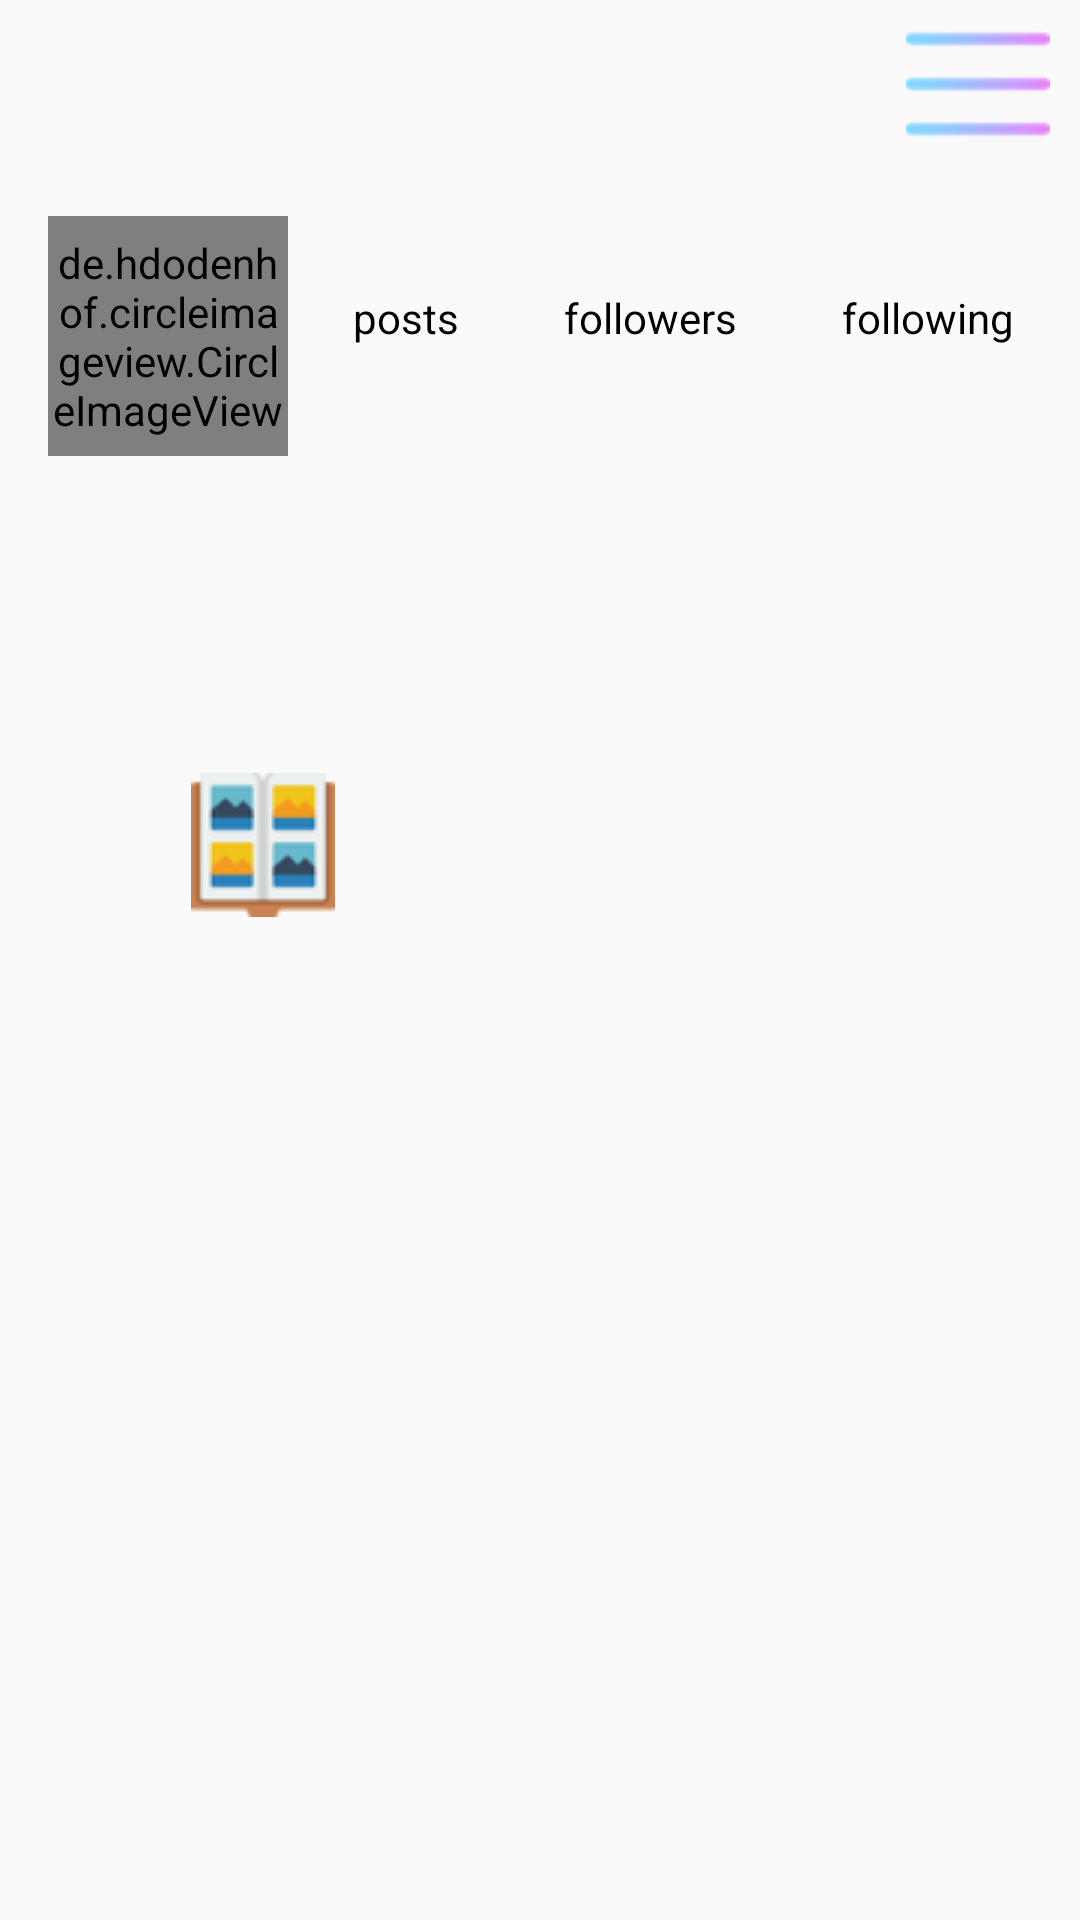

Produce the Android XML layout that renders to this screen, including the resource entries it uses.
<!-- AndroidManifest.xml: application theme AppTheme -->
<!-- res/layout/fragment_profile.xml -->
<?xml version="1.0" encoding="utf-8"?>
<RelativeLayout
    xmlns:android="http://schemas.android.com/apk/res/android"
    xmlns:tools="http://schemas.android.com/tools"
    android:layout_width="match_parent"
    android:layout_height="match_parent"
    tools:context="Fragment.ProfileFragment">

    <com.google.android.material.appbar.AppBarLayout
        android:id="@+id/bar"
        android:layout_width="match_parent"
        android:layout_height="wrap_content"
        android:background="?android:attr/windowBackground">

        <androidx.appcompat.widget.Toolbar
            android:id="@+id/toolbar"
            android:layout_width="match_parent"
            android:layout_height="wrap_content"
            android:background="?android:attr/windowBackground">

            <RelativeLayout
                android:layout_width="match_parent"
                android:layout_height="wrap_content">

                <TextView
                    android:layout_width="wrap_content"
                    android:layout_height="wrap_content"
                    android:textSize="18sp"
                    android:maxLines="1"
                    android:textColor="?attr/textColor"
                    android:textStyle="bold"
                    android:id="@+id/username"/>

                <ImageView
                    android:id="@+id/options"
                    android:layout_width="wrap_content"
                    android:layout_height="wrap_content"
                    android:src="@drawable/ic_options48x48"
                    android:layout_alignParentEnd="true"
                    android:layout_marginEnd="10dp"/>

            </RelativeLayout>

        </androidx.appcompat.widget.Toolbar>
    </com.google.android.material.appbar.AppBarLayout>

    <ScrollView
        android:layout_width="match_parent"
        android:layout_height="wrap_content"
        android:layout_below="@id/bar">

        <LinearLayout
            android:layout_width="match_parent"
            android:layout_height="wrap_content"
            android:orientation="vertical">

            <LinearLayout
                android:layout_width="match_parent"
                android:layout_height="wrap_content"
                android:id="@+id/top_bar"
                android:padding="16dp"
                android:orientation="horizontal">

                <de.hdodenhof.circleimageview.CircleImageView
                    android:id="@+id/image_profile"
                    android:layout_width="80dp"
                    android:layout_height="80dp" />

                <LinearLayout
                    android:layout_width="match_parent"
                    android:orientation="vertical"
                    android:paddingLeft="20dp"
                    android:paddingRight="4dp"
                    android:layout_height="80dp">

                    <LinearLayout
                        android:layout_width="match_parent"
                        android:gravity="center"
                        android:layout_height="wrap_content"
                        android:orientation="horizontal">

                        <LinearLayout
                            android:layout_width="wrap_content"
                            android:layout_height="wrap_content"
                            android:orientation="vertical">

                            <TextView
                                android:id="@+id/posts"
                                android:layout_width="wrap_content"
                                android:layout_height="wrap_content"
                                android:textColor="?attr/textColor"
                                android:layout_gravity="center"
                                android:text=""
                                android:textSize="18sp"
                                android:textStyle="bold"/>

                            <TextView
                                android:layout_width="wrap_content"
                                android:layout_height="wrap_content"
                                android:textColor="?attr/textColor"
                                android:text="@string/posts"/>

                        </LinearLayout>

                        <LinearLayout
                            android:layout_width="wrap_content"
                            android:layout_height="wrap_content"
                            android:layout_marginLeft="35dp"
                            android:orientation="vertical">

                            <TextView
                                android:layout_width="wrap_content"
                                android:layout_height="wrap_content"
                                android:id="@+id/followers"
                                android:textColor="?attr/textColor"
                                android:layout_gravity="center"
                                android:textSize="18sp"
                                android:textStyle="bold"/>

                            <TextView
                                android:layout_width="wrap_content"
                                android:layout_height="wrap_content"
                                android:text="@string/followers"
                                android:textColor="?attr/textColor"/>

                        </LinearLayout>

                        <LinearLayout
                            android:layout_width="wrap_content"
                            android:layout_height="wrap_content"
                            android:layout_marginLeft="35dp"
                            android:orientation="vertical">

                            <TextView
                                android:layout_width="wrap_content"
                                android:layout_height="wrap_content"
                                android:textColor="?attr/textColor"
                                android:layout_gravity="center"
                                android:textSize="18sp"
                                android:id="@+id/following"
                                android:textStyle="bold"/>

                            <TextView
                                android:layout_width="wrap_content"
                                android:layout_height="wrap_content"
                                android:text="@string/following"
                                android:textColor="?attr/textColor"/>

                        </LinearLayout>

                    </LinearLayout>

                    <Button
                        android:id="@+id/edit_profile"
                        android:layout_width="match_parent"
                        android:layout_height="wrap_content"
                        android:layout_marginTop="8dp"
                        android:background="@drawable/button_black"/>

                </LinearLayout>

            </LinearLayout>

            <LinearLayout
                android:layout_width="match_parent"
                android:layout_height="wrap_content"
                android:padding="12dp"
                android:id="@+id/mid_bar"
                android:layout_below="@id/top_bar"
                android:orientation="vertical">

                <TextView
                    android:layout_width="wrap_content"
                    android:layout_height="wrap_content"
                    android:maxLines="1"
                    android:id="@+id/fullname"
                    android:textStyle="bold"
                    android:textSize="16sp"
                    android:textColor="?attr/textColor"/>

                <TextView
                    android:layout_width="wrap_content"
                    android:layout_height="wrap_content"
                    android:layout_marginTop="5dp"
                    android:id="@+id/bio"
                    android:maxLines="5"
                    android:textColor="?attr/textColor"/>

            </LinearLayout>

            <LinearLayout
                android:layout_width="match_parent"
                android:layout_height="wrap_content"
                android:layout_below="@id/mid_bar"
                android:layout_marginTop="10dp"
                android:layout_marginLeft="-5dp"
                android:layout_marginRight="-5dp"
                android:id="@+id/last_bar"
                android:background="@drawable/button_black"
                android:orientation="horizontal">

                <ImageButton
                    android:id="@+id/my_fotos"
                    android:layout_width="0dp"
                    android:layout_weight="1"
                    android:src="@drawable/ic_album48x48"
                    style="?android:attr/buttonBarButtonStyle"
                    android:layout_height="wrap_content" />

                <ImageButton
                    android:layout_width="0dp"
                    android:layout_weight="1"
                    android:id="@+id/saved_fotos"
                    android:src="@drawable/ic_saved_color48x48"
                    android:layout_height="wrap_content"
                    style="?android:attr/buttonBarButtonStyle"/>

            </LinearLayout>

            <androidx.recyclerview.widget.RecyclerView
                android:layout_width="match_parent"
                android:layout_height="wrap_content"
                android:layout_below="@id/last_bar"
                android:id="@+id/recycler_view"/>

            <androidx.recyclerview.widget.RecyclerView
                android:layout_width="match_parent"
                android:layout_height="wrap_content"
                android:layout_below="@id/last_bar"
                android:visibility="gone"
                android:id="@+id/recycler_view_save"/>

        </LinearLayout>

    </ScrollView>

</RelativeLayout>
<!-- resources referenced by this layout -->
<resources>
  <!-- drawable ic_album48x48: png bitmap (drawable, 3021 bytes) -->
  <!-- drawable ic_options48x48: png bitmap (drawable, 954 bytes) -->
  <string name="followers">followers</string>
  <string name="following">following</string>
  <string name="posts">posts</string>
  <style name="AppTheme" parent="Theme.AppCompat.Light.DarkActionBar">
          
          <item name="colorPrimary">@color/colorPrimary</item>
          <item name="colorPrimaryDark">@color/colorPrimaryDark</item>
          <item name="colorAccent">@color/colorAccent</item>
  
          <item name="windowActionBar">false</item>
          <item name="windowNoTitle">true</item>
  
          <item name="backgroundColor">@color/colorWhite</item>
          <item name="cardBackground">@color/colorCard</item>
  
          <item name="textColor">@color/colorBlack</item>
          <item name="textHintColor">@color/colorGray</item>
  
          <item name="tintColor">@color/colorTint</item>
          <item name="buttonColor">@color/colorAccent</item>
          <item name="android:windowAnimationStyle">@style/WindowAnimationTransition</item>
      </style>
  <color name="colorPrimary">#455cde</color>
  <color name="colorPrimaryDark">#403d3d</color>
  <color name="colorAccent">#c2bdbf</color>
  <color name="colorWhite">#fff</color>
  <color name="colorCard">#DBE4C8</color>
  <color name="colorBlack">#000000</color>
  <color name="colorGray">#686868</color>
  <color name="colorTint">#9F9F9F</color>
  <style name="WindowAnimationTransition">
          <item name="android:windowEnterAnimation">@android:anim/fade_in</item>
          <item name="android:windowExitAnimation">@android:anim/fade_out</item>
  
  
      </style>
</resources>
